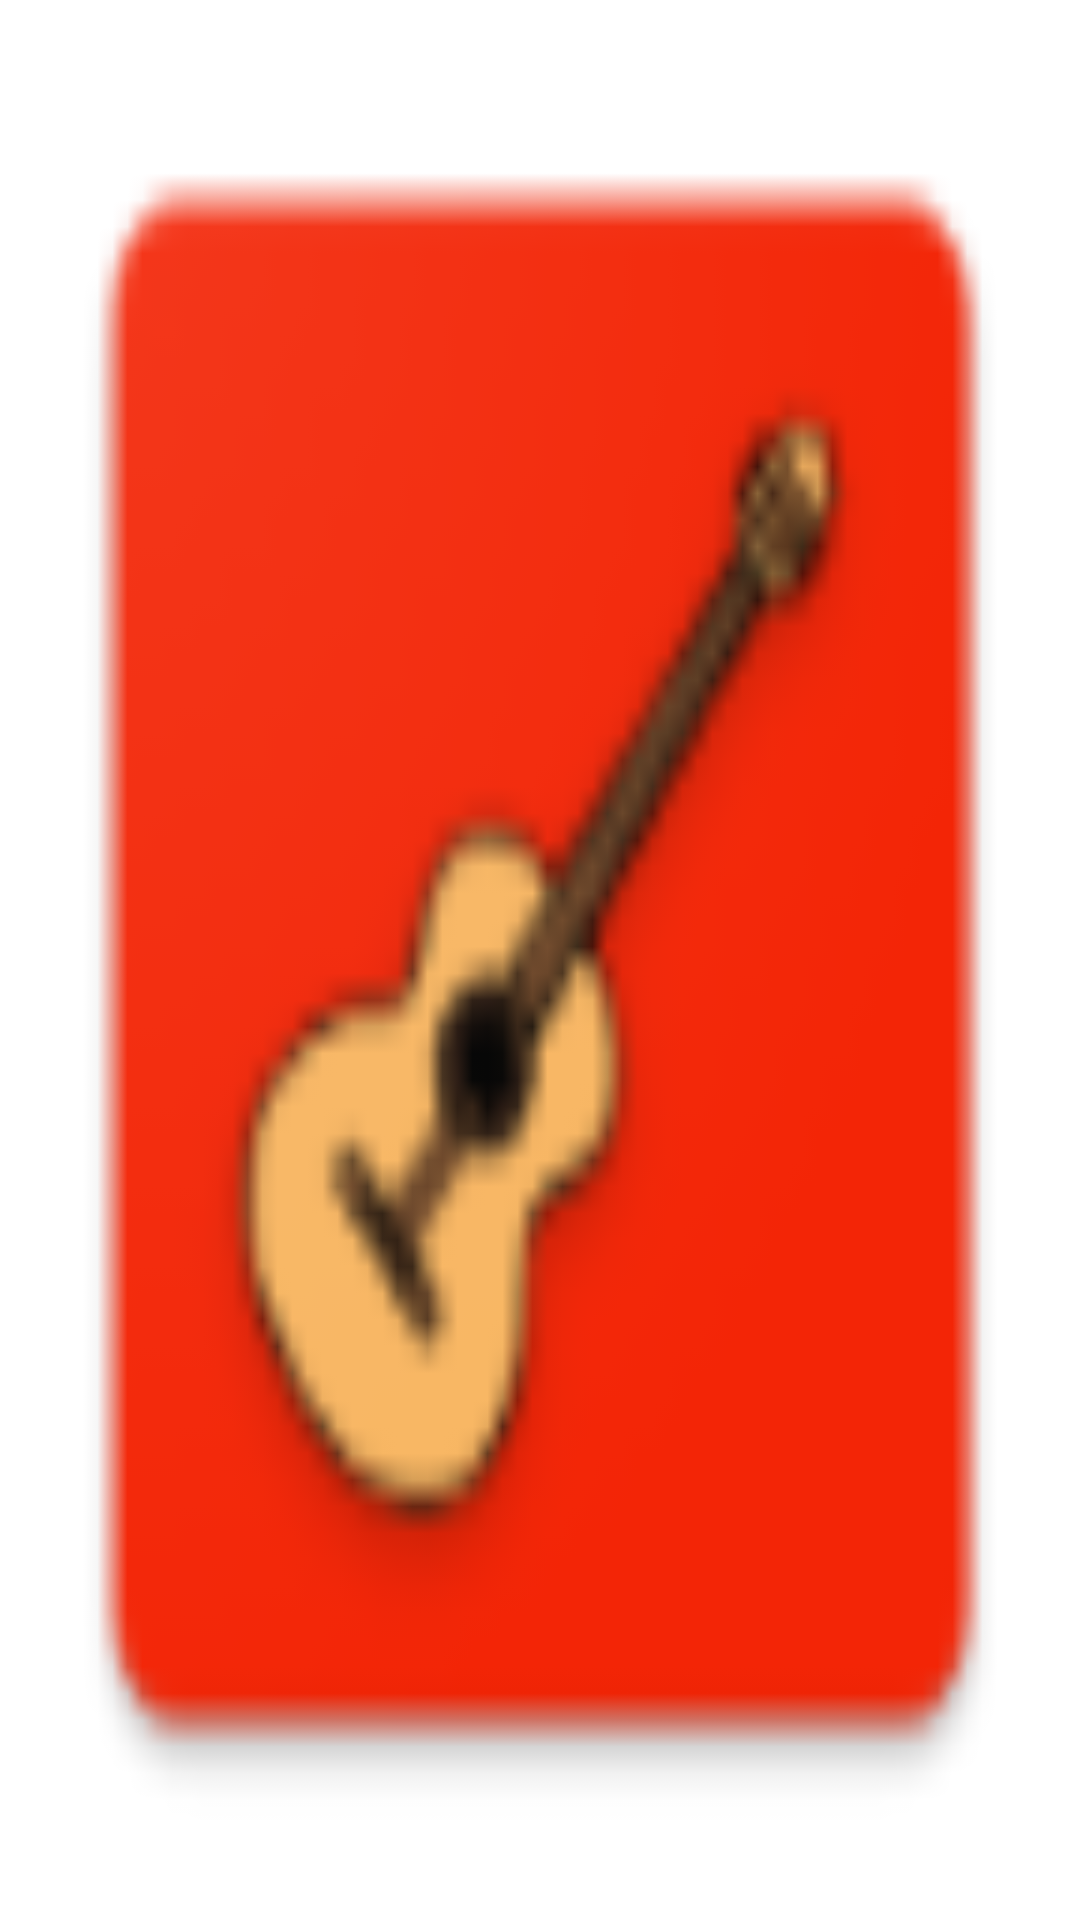

Write the Android layout XML for this screen, with the resource values it uses.
<!-- AndroidManifest.xml: application theme Theme.Launcher -->
<!-- res/layout/all_song_row.xml -->
<?xml version="1.0" encoding="utf-8"?>
<androidx.constraintlayout.widget.ConstraintLayout xmlns:android="http://schemas.android.com/apk/res/android"
    xmlns:app="http://schemas.android.com/apk/res-auto"
    xmlns:tools="http://schemas.android.com/tools"
    android:layout_width="match_parent"
    android:layout_height="60dp">

    <ImageView
        android:id="@+id/singerIcon"
        android:layout_width="0dp"
        android:layout_height="match_parent"
        android:layout_margin="2dp"
        android:transitionName="artist-transition"
        app:layout_constraintBottom_toBottomOf="parent"
        app:layout_constraintLeft_toLeftOf="parent"
        app:layout_constraintRight_toLeftOf="@+id/twenty_percentage_guideline"
        app:layout_constraintTop_toTopOf="parent" />

    <androidx.constraintlayout.widget.Guideline
        android:id="@+id/twenty_percentage_guideline"
        android:layout_width="1dp"
        android:layout_height="wrap_content"
        android:orientation="vertical"
        app:layout_constraintGuide_percent="0.2" />

    <LinearLayout
        android:id="@+id/artist_name_layout"
        android:layout_width="wrap_content"
        android:layout_height="wrap_content"
        android:gravity="start"
        android:orientation="vertical"
        app:layout_constraintBottom_toBottomOf="parent"
        app:layout_constraintLeft_toRightOf="@id/twenty_percentage_guideline"
        app:layout_constraintTop_toTopOf="parent">

        <TextView
            android:id="@+id/artist_name"
            android:layout_width="wrap_content"
            android:layout_height="wrap_content"
            android:layout_margin="@dimen/text_margin"
            android:textAppearance="@android:style/TextAppearance.Medium"
            tools:text="Sugam Pokhrel" />
    </LinearLayout>

    <androidx.constraintlayout.widget.Guideline
        android:id="@+id/eighty_percentage_guideline"
        android:layout_width="1dp"
        android:layout_height="wrap_content"
        android:orientation="vertical"
        app:layout_constraintGuide_percent="0.85" />

    <ImageView
        android:id="@+id/favorite_icon"
        android:layout_width="wrap_content"
        android:layout_height="wrap_content"
        android:layout_margin="4dp"
        app:layout_constraintBottom_toBottomOf="parent"
        app:layout_constraintLeft_toRightOf="@id/eighty_percentage_guideline"
        app:layout_constraintTop_toTopOf="parent"
        app:srcCompat="@drawable/ic_favorite_red_24dp" />
</androidx.constraintlayout.widget.ConstraintLayout>
<!-- resources referenced by this layout -->
<resources>
  <dimen name="text_margin">4dp</dimen>
  <style name="Theme.Launcher" parent="Base.Theme.AppTheme">
          <item name="android:windowBackground">@drawable/splash_screen</item>
          
          
      </style>
  <style name="Base.Theme.AppTheme" parent="Theme.AppCompat.Light.NoActionBar">
          <item name="colorPrimary">@color/colorPrimary</item>
          <item name="colorPrimaryDark">@color/colorPrimaryDark</item>
          <item name="colorAccent">@color/colorAccent</item>
          <item name="windowActionBar">false</item>
          <item name="windowNoTitle">true</item>
          <item name="android:windowTranslucentNavigation">true</item>
          <item name="android:windowTranslucentStatus" tools:targetApi="kitkat">true</item>
      </style>
  <!-- drawable splash_screen (drawable) -->
  <?xml version="1.0" encoding="utf-8"?>
  <layer-list xmlns:android="http://schemas.android.com/apk/res/android"
      android:opacity="opaque">
  
      
      <item android:drawable="@color/white" />
  
      
      <item
          android:drawable="@drawable/ic_launcher"
          android:gravity="fill">
      </item>
  
  </layer-list>
  <color name="colorPrimary">#e53935</color>
  <color name="colorPrimaryDark">#ab000d</color>
  <color name="colorAccent">#303f9f</color>
  <color name="white">#ffffff</color>
  <!-- drawable ic_launcher: png bitmap (drawable, 4176 bytes) -->
</resources>
